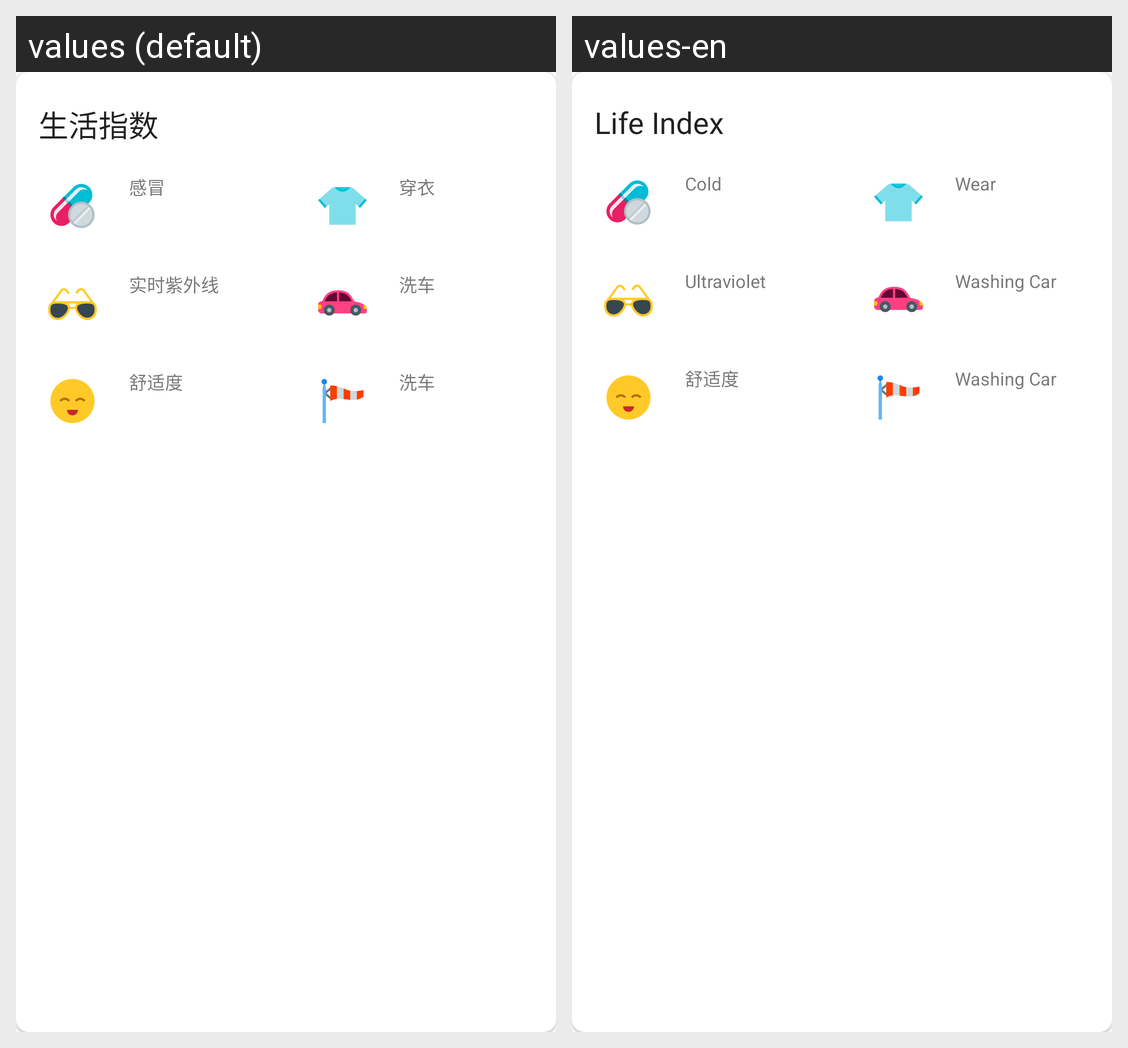

Translations of the strings shown on this Android screen, per locale in the grid:
Android screen res/layout/life_index.xml rendered under 2 locales, left to right: values (default), values-en. Device: Nexus 5 (rendered at 1080×1920; each locale shown at half size, 540×960, under a caption strip naming it); theme Theme.SunRain.
Strings drawn on this screen, with the default value and each locale's value (text and hints the layout hard-codes, and strings that could not be matched under every locale, appear in the picture but are not listed):

lifeIndex
  values: 生活指数
  values-en: Life Index

coldRisk
  values: 感冒
  values-en: Cold

wear
  values: 穿衣
  values-en: Wear

ultraviolet
  values: 实时紫外线
  values-en: Ultraviolet

carWashing
  values: 洗车
  values-en: Washing Car
